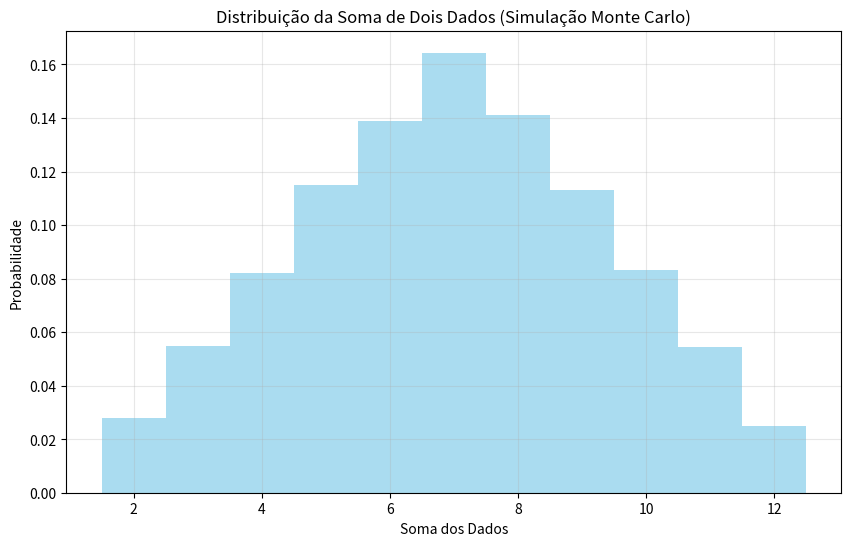
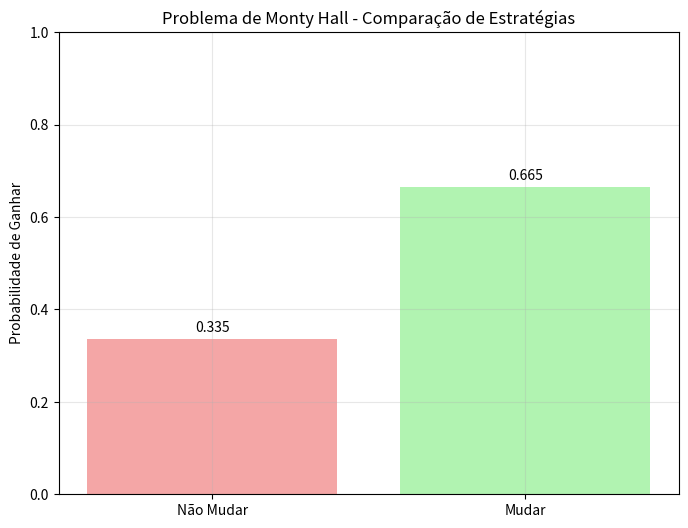
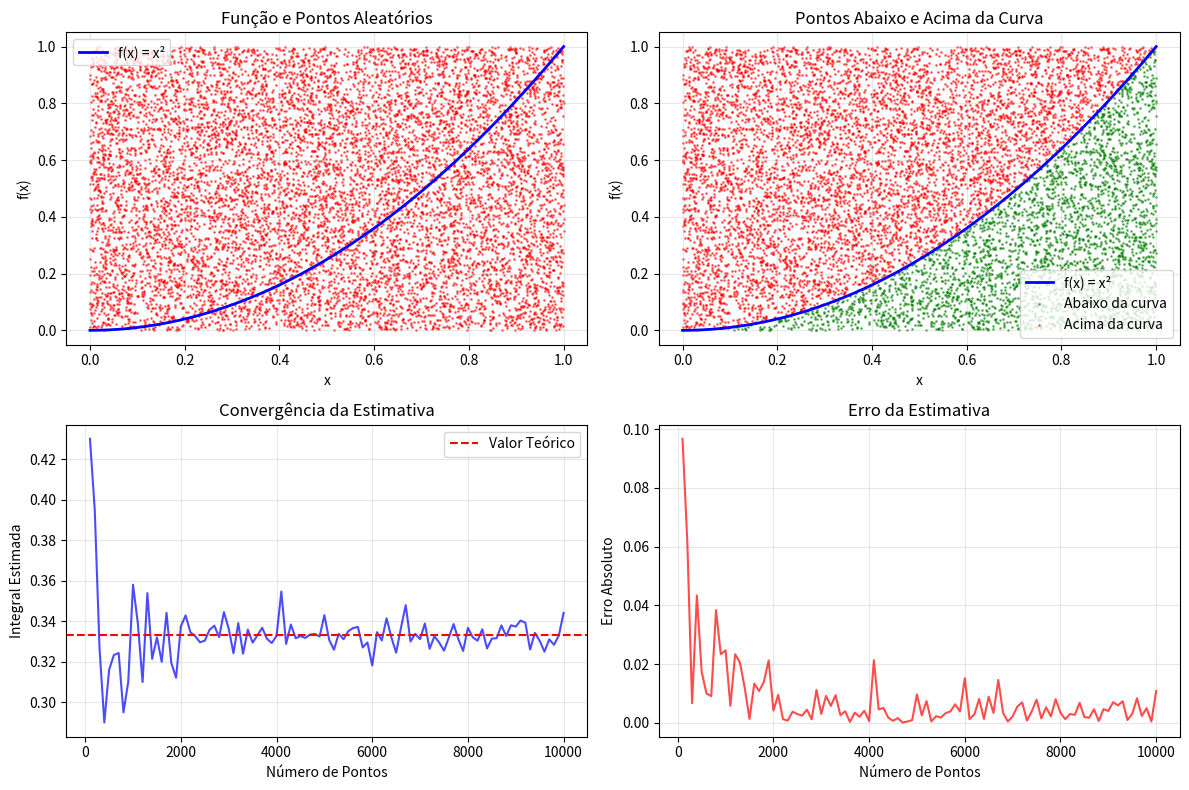
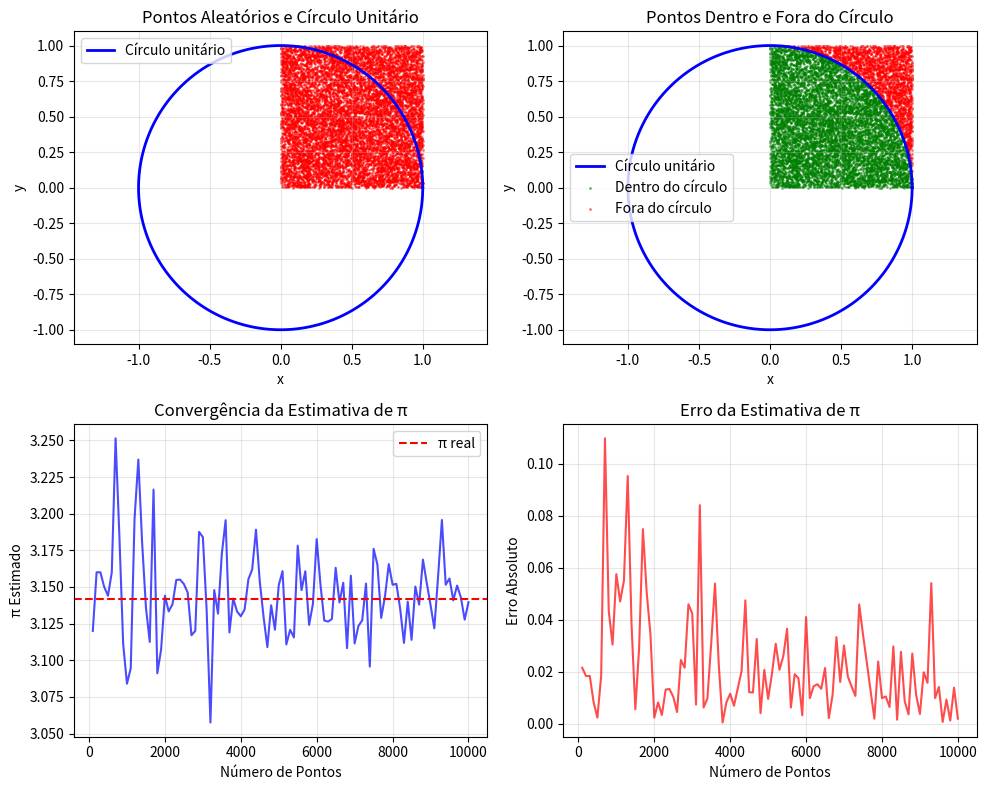

Recreate these plots in Python, in order.
"""
Simulações Monte Carlo
Demonstra como usar simulação para resolver problemas probabilísticos
"""

import numpy as np
import matplotlib.pyplot as plt
from scipy import stats
import random

class SimulacaoMonteCarlo:
    """
    Classe para realizar simulações Monte Carlo
    """
    
    def __init__(self, n_simulacoes=10000):
        self.n_simulacoes = n_simulacoes
        self.resultados = []
    
    def simular_lancamento_dados(self, n_dados=2, n_lancamentos=1):
        """
        Simula lançamento de dados
        """
        resultados = []
        for _ in range(self.n_simulacoes):
            lancamentos = []
            for _ in range(n_lancamentos):
                soma = sum(random.randint(1, 6) for _ in range(n_dados))
                lancamentos.append(soma)
            resultados.append(lancamentos)
        return resultados
    
    def simular_probabilidade_soma(self, soma_desejada, n_dados=2):
        """
        Simula a probabilidade de obter uma soma específica
        """
        sucessos = 0
        for _ in range(self.n_simulacoes):
            soma = sum(random.randint(1, 6) for _ in range(n_dados))
            if soma == soma_desejada:
                sucessos += 1
        
        probabilidade = sucessos / self.n_simulacoes
        return probabilidade
    
    def simular_problema_monty_hall(self):
        """
        Simula o problema de Monty Hall
        """
        sucessos_mudanca = 0
        sucessos_nao_mudanca = 0
        
        for _ in range(self.n_simulacoes):
            # Coloca o prêmio atrás de uma porta aleatória
            porta_premio = random.randint(1, 3)
            
            # Jogador escolhe uma porta aleatória
            porta_escolhida = random.randint(1, 3)
            
            # Monty abre uma porta que não tem o prêmio
            portas_disponiveis = [1, 2, 3]
            portas_disponiveis.remove(porta_premio)
            if porta_escolhida in portas_disponiveis:
                portas_disponiveis.remove(porta_escolhida)
            porta_aberta = random.choice(portas_disponiveis)
            
            # Estratégia: não mudar
            if porta_escolhida == porta_premio:
                sucessos_nao_mudanca += 1
            
            # Estratégia: mudar
            portas_restantes = [1, 2, 3]
            portas_restantes.remove(porta_escolhida)
            portas_restantes.remove(porta_aberta)
            nova_porta = portas_restantes[0]
            
            if nova_porta == porta_premio:
                sucessos_mudanca += 1
        
        prob_mudanca = sucessos_mudanca / self.n_simulacoes
        prob_nao_mudanca = sucessos_nao_mudanca / self.n_simulacoes
        
        return prob_mudanca, prob_nao_mudanca
    
    def simular_integral_monte_carlo(self, funcao, a, b, n_pontos=None):
        """
        Estima uma integral usando Monte Carlo
        """
        if n_pontos is None:
            n_pontos = self.n_simulacoes
        
        # Gera pontos aleatórios
        x_aleatorios = np.random.uniform(a, b, n_pontos)
        y_aleatorios = np.random.uniform(0, 1, n_pontos)
        
        # Avalia a função nos pontos
        valores_funcao = [funcao(x) for x in x_aleatorios]
        
        # Conta pontos abaixo da curva
        pontos_abaixo = sum(1 for i in range(n_pontos) 
                          if y_aleatorios[i] <= valores_funcao[i])
        
        # Estima a integral
        area_retangulo = (b - a) * 1.0
        integral_estimada = (pontos_abaixo / n_pontos) * area_retangulo
        
        return integral_estimada, x_aleatorios, y_aleatorios, valores_funcao

def exemplo_soma_dados():
    """
    Exemplo: Simulação da soma de dois dados
    """
    print("=== EXEMPLO: SOMA DE DOIS DADOS ===\n")
    
    # Cria simulador
    simulador = SimulacaoMonteCarlo(n_simulacoes=10000)
    
    print("1. SIMULAÇÃO DA SOMA DE DOIS DADOS:")
    
    # Simula múltiplas somas
    resultados = simulador.simular_lancamento_dados(n_dados=2, n_lancamentos=1)
    somas = [resultado[0] for resultado in resultados]
    
    # Conta frequências
    frequencias = {}
    for soma in somas:
        frequencias[soma] = frequencias.get(soma, 0) + 1
    
    print("   Soma | Frequência | Probabilidade")
    print("   -----|------------|--------------")
    for soma in sorted(frequencias.keys()):
        freq = frequencias[soma]
        prob = freq / len(somas)
        print(f"   {soma:4d} | {freq:10d} | {prob:.3f}")
    
    # Compara com probabilidade teórica
    print(f"\n2. COMPARAÇÃO COM PROBABILIDADE TEÓRICA:")
    print("   Soma | Simulada | Teórica | Diferença")
    print("   -----|----------|---------|----------")
    
    for soma in range(2, 13):
        prob_simulada = simulador.simular_probabilidade_soma(soma)
        
        # Probabilidade teórica
        if soma <= 7:
            prob_teorica = (soma - 1) / 36
        else:
            prob_teorica = (13 - soma) / 36
        
        diferenca = abs(prob_simulada - prob_teorica)
        print(f"   {soma:4d} | {prob_simulada:.3f}    | {prob_teorica:.3f}    | {diferenca:.3f}")
    
    # Plota histograma
    plt.figure(figsize=(10, 6))
    plt.hist(somas, bins=11, range=(1.5, 12.5), density=True, alpha=0.7, color='skyblue')
    plt.xlabel('Soma dos Dados')
    plt.ylabel('Probabilidade')
    plt.title('Distribuição da Soma de Dois Dados (Simulação Monte Carlo)')
    plt.grid(True, alpha=0.3)
    plt.show()
    
    return simulador, somas

def exemplo_monty_hall():
    """
    Exemplo: Problema de Monty Hall
    """
    print("\n=== EXEMPLO: PROBLEMA DE MONTY HALL ===\n")
    
    # Cria simulador
    simulador = SimulacaoMonteCarlo(n_simulacoes=10000)
    
    print("1. PROBLEMA DE MONTY HALL:")
    print("   - 3 portas, 1 com prêmio")
    print("   - Jogador escolhe uma porta")
    print("   - Monty abre uma porta sem prêmio")
    print("   - Jogador pode mudar ou não")
    
    # Simula o problema
    prob_mudanca, prob_nao_mudanca = simulador.simular_problema_monty_hall()
    
    print(f"\n2. RESULTADOS DA SIMULAÇÃO:")
    print(f"   Estratégia: NÃO mudar")
    print(f"   Probabilidade de ganhar: {prob_nao_mudanca:.3f}")
    print(f"   Estratégia: MUDAR")
    print(f"   Probabilidade de ganhar: {prob_mudanca:.3f}")
    
    print(f"\n3. ANÁLISE:")
    print(f"   Diferença: {prob_mudanca - prob_nao_mudanca:.3f}")
    print(f"   É melhor mudar: {'Sim' if prob_mudanca > prob_nao_mudanca else 'Não'}")
    
    # Plota resultados
    estrategias = ['Não Mudar', 'Mudar']
    probabilidades = [prob_nao_mudanca, prob_mudanca]
    cores = ['lightcoral', 'lightgreen']
    
    plt.figure(figsize=(8, 6))
    barras = plt.bar(estrategias, probabilidades, color=cores, alpha=0.7)
    plt.ylabel('Probabilidade de Ganhar')
    plt.title('Problema de Monty Hall - Comparação de Estratégias')
    plt.ylim(0, 1)
    
    # Adiciona valores nas barras
    for barra, prob in zip(barras, probabilidades):
        plt.text(barra.get_x() + barra.get_width()/2, barra.get_height() + 0.01,
                f'{prob:.3f}', ha='center', va='bottom')
    
    plt.grid(True, alpha=0.3)
    plt.show()
    
    return prob_mudanca, prob_nao_mudanca

def exemplo_integral_monte_carlo():
    """
    Exemplo: Estimação de integral usando Monte Carlo
    """
    print("\n=== EXEMPLO: INTEGRAL MONTE CARLO ===\n")
    
    # Cria simulador
    simulador = SimulacaoMonteCarlo(n_simulacoes=10000)
    
    print("1. ESTIMAÇÃO DA INTEGRAL ∫₀¹ x² dx:")
    
    # Define a função
    def funcao(x):
        return x**2
    
    # Estima a integral
    integral_estimada, x_aleatorios, y_aleatorios, valores_funcao = simulador.simular_integral_monte_carlo(
        funcao, 0, 1, 10000)
    
    # Valor teórico
    integral_teorica = 1/3
    
    print(f"   Integral estimada: {integral_estimada:.6f}")
    print(f"   Integral teórica:  {integral_teorica:.6f}")
    print(f"   Erro absoluto:     {abs(integral_estimada - integral_teorica):.6f}")
    print(f"   Erro relativo:     {abs(integral_estimada - integral_teorica)/integral_teorica:.2%}")
    
    # Plota a simulação
    plt.figure(figsize=(12, 8))
    
    # Subplot 1: Função e pontos
    plt.subplot(2, 2, 1)
    x_plot = np.linspace(0, 1, 1000)
    y_plot = [funcao(x) for x in x_plot]
    plt.plot(x_plot, y_plot, 'b-', linewidth=2, label='f(x) = x²')
    plt.scatter(x_aleatorios, y_aleatorios, c='red', alpha=0.5, s=1)
    plt.xlabel('x')
    plt.ylabel('f(x)')
    plt.title('Função e Pontos Aleatórios')
    plt.legend()
    plt.grid(True, alpha=0.3)
    
    # Subplot 2: Pontos abaixo e acima da curva
    plt.subplot(2, 2, 2)
    pontos_abaixo = [i for i in range(len(x_aleatorios)) if y_aleatorios[i] <= valores_funcao[i]]
    pontos_acima = [i for i in range(len(x_aleatorios)) if y_aleatorios[i] > valores_funcao[i]]
    
    plt.plot(x_plot, y_plot, 'b-', linewidth=2, label='f(x) = x²')
    plt.scatter([x_aleatorios[i] for i in pontos_abaixo], 
               [y_aleatorios[i] for i in pontos_abaixo], 
               c='green', alpha=0.5, s=1, label='Abaixo da curva')
    plt.scatter([x_aleatorios[i] for i in pontos_acima], 
               [y_aleatorios[i] for i in pontos_acima], 
               c='red', alpha=0.5, s=1, label='Acima da curva')
    plt.xlabel('x')
    plt.ylabel('f(x)')
    plt.title('Pontos Abaixo e Acima da Curva')
    plt.legend()
    plt.grid(True, alpha=0.3)
    
    # Subplot 3: Convergência
    plt.subplot(2, 2, 3)
    n_pontos = range(100, 10001, 100)
    integrais_convergencia = []
    
    for n in n_pontos:
        integral, _, _, _ = simulador.simular_integral_monte_carlo(funcao, 0, 1, n)
        integrais_convergencia.append(integral)
    
    plt.plot(n_pontos, integrais_convergencia, 'b-', alpha=0.7)
    plt.axhline(y=integral_teorica, color='r', linestyle='--', label='Valor Teórico')
    plt.xlabel('Número de Pontos')
    plt.ylabel('Integral Estimada')
    plt.title('Convergência da Estimativa')
    plt.legend()
    plt.grid(True, alpha=0.3)
    
    # Subplot 4: Erro
    plt.subplot(2, 2, 4)
    erros = [abs(integral - integral_teorica) for integral in integrais_convergencia]
    plt.plot(n_pontos, erros, 'r-', alpha=0.7)
    plt.xlabel('Número de Pontos')
    plt.ylabel('Erro Absoluto')
    plt.title('Erro da Estimativa')
    plt.grid(True, alpha=0.3)
    
    plt.tight_layout()
    plt.show()
    
    return integral_estimada, integral_teorica

def exemplo_estimacao_pi():
    """
    Exemplo: Estimação de π usando Monte Carlo
    """
    print("\n=== EXEMPLO: ESTIMAÇÃO DE π ===\n")
    
    print("1. MÉTODO DE MONTE CARLO PARA ESTIMAR π:")
    print("   - Gera pontos aleatórios no quadrado [0,1] × [0,1]")
    print("   - Conta quantos estão dentro do círculo unitário")
    print("   - π ≈ 4 × (pontos dentro do círculo) / (total de pontos)")
    
    # Parâmetros
    n_pontos = 10000
    
    # Gera pontos aleatórios
    x = np.random.uniform(0, 1, n_pontos)
    y = np.random.uniform(0, 1, n_pontos)
    
    # Conta pontos dentro do círculo
    distancias = np.sqrt(x**2 + y**2)
    pontos_dentro = np.sum(distancias <= 1)
    
    # Estima π
    pi_estimado = 4 * pontos_dentro / n_pontos
    
    print(f"\n2. RESULTADOS:")
    print(f"   Número de pontos: {n_pontos}")
    print(f"   Pontos dentro do círculo: {pontos_dentro}")
    print(f"   π estimado: {pi_estimado:.6f}")
    print(f"   π real: {np.pi:.6f}")
    print(f"   Erro absoluto: {abs(pi_estimado - np.pi):.6f}")
    print(f"   Erro relativo: {abs(pi_estimado - np.pi)/np.pi:.2%}")
    
    # Plota a simulação
    plt.figure(figsize=(10, 8))
    
    # Subplot 1: Pontos e círculo
    plt.subplot(2, 2, 1)
    theta = np.linspace(0, 2*np.pi, 1000)
    x_circulo = np.cos(theta)
    y_circulo = np.sin(theta)
    
    plt.plot(x_circulo, y_circulo, 'b-', linewidth=2, label='Círculo unitário')
    plt.scatter(x, y, c='red', alpha=0.5, s=1)
    plt.xlim(0, 1)
    plt.ylim(0, 1)
    plt.xlabel('x')
    plt.ylabel('y')
    plt.title('Pontos Aleatórios e Círculo Unitário')
    plt.legend()
    plt.grid(True, alpha=0.3)
    plt.axis('equal')
    
    # Subplot 2: Pontos dentro e fora
    plt.subplot(2, 2, 2)
    pontos_dentro_idx = distancias <= 1
    pontos_fora_idx = distancias > 1
    
    plt.plot(x_circulo, y_circulo, 'b-', linewidth=2, label='Círculo unitário')
    plt.scatter(x[pontos_dentro_idx], y[pontos_dentro_idx], 
               c='green', alpha=0.5, s=1, label='Dentro do círculo')
    plt.scatter(x[pontos_fora_idx], y[pontos_fora_idx], 
               c='red', alpha=0.5, s=1, label='Fora do círculo')
    plt.xlim(0, 1)
    plt.ylim(0, 1)
    plt.xlabel('x')
    plt.ylabel('y')
    plt.title('Pontos Dentro e Fora do Círculo')
    plt.legend()
    plt.grid(True, alpha=0.3)
    plt.axis('equal')
    
    # Subplot 3: Convergência
    plt.subplot(2, 2, 3)
    n_pontos_convergencia = range(100, 10001, 100)
    pi_estimados = []
    
    for n in n_pontos_convergencia:
        x_temp = np.random.uniform(0, 1, n)
        y_temp = np.random.uniform(0, 1, n)
        distancias_temp = np.sqrt(x_temp**2 + y_temp**2)
        pontos_dentro_temp = np.sum(distancias_temp <= 1)
        pi_estimado_temp = 4 * pontos_dentro_temp / n
        pi_estimados.append(pi_estimado_temp)
    
    plt.plot(n_pontos_convergencia, pi_estimados, 'b-', alpha=0.7)
    plt.axhline(y=np.pi, color='r', linestyle='--', label='π real')
    plt.xlabel('Número de Pontos')
    plt.ylabel('π Estimado')
    plt.title('Convergência da Estimativa de π')
    plt.legend()
    plt.grid(True, alpha=0.3)
    
    # Subplot 4: Erro
    plt.subplot(2, 2, 4)
    erros = [abs(pi_est - np.pi) for pi_est in pi_estimados]
    plt.plot(n_pontos_convergencia, erros, 'r-', alpha=0.7)
    plt.xlabel('Número de Pontos')
    plt.ylabel('Erro Absoluto')
    plt.title('Erro da Estimativa de π')
    plt.grid(True, alpha=0.3)
    
    plt.tight_layout()
    plt.show()
    
    return pi_estimado, np.pi

if __name__ == "__main__":
    # Executa todos os exemplos
    simulador, somas = exemplo_soma_dados()
    prob_mudanca, prob_nao_mudanca = exemplo_monty_hall()
    integral_estimada, integral_teorica = exemplo_integral_monte_carlo()
    pi_estimado, pi_real = exemplo_estimacao_pi()
